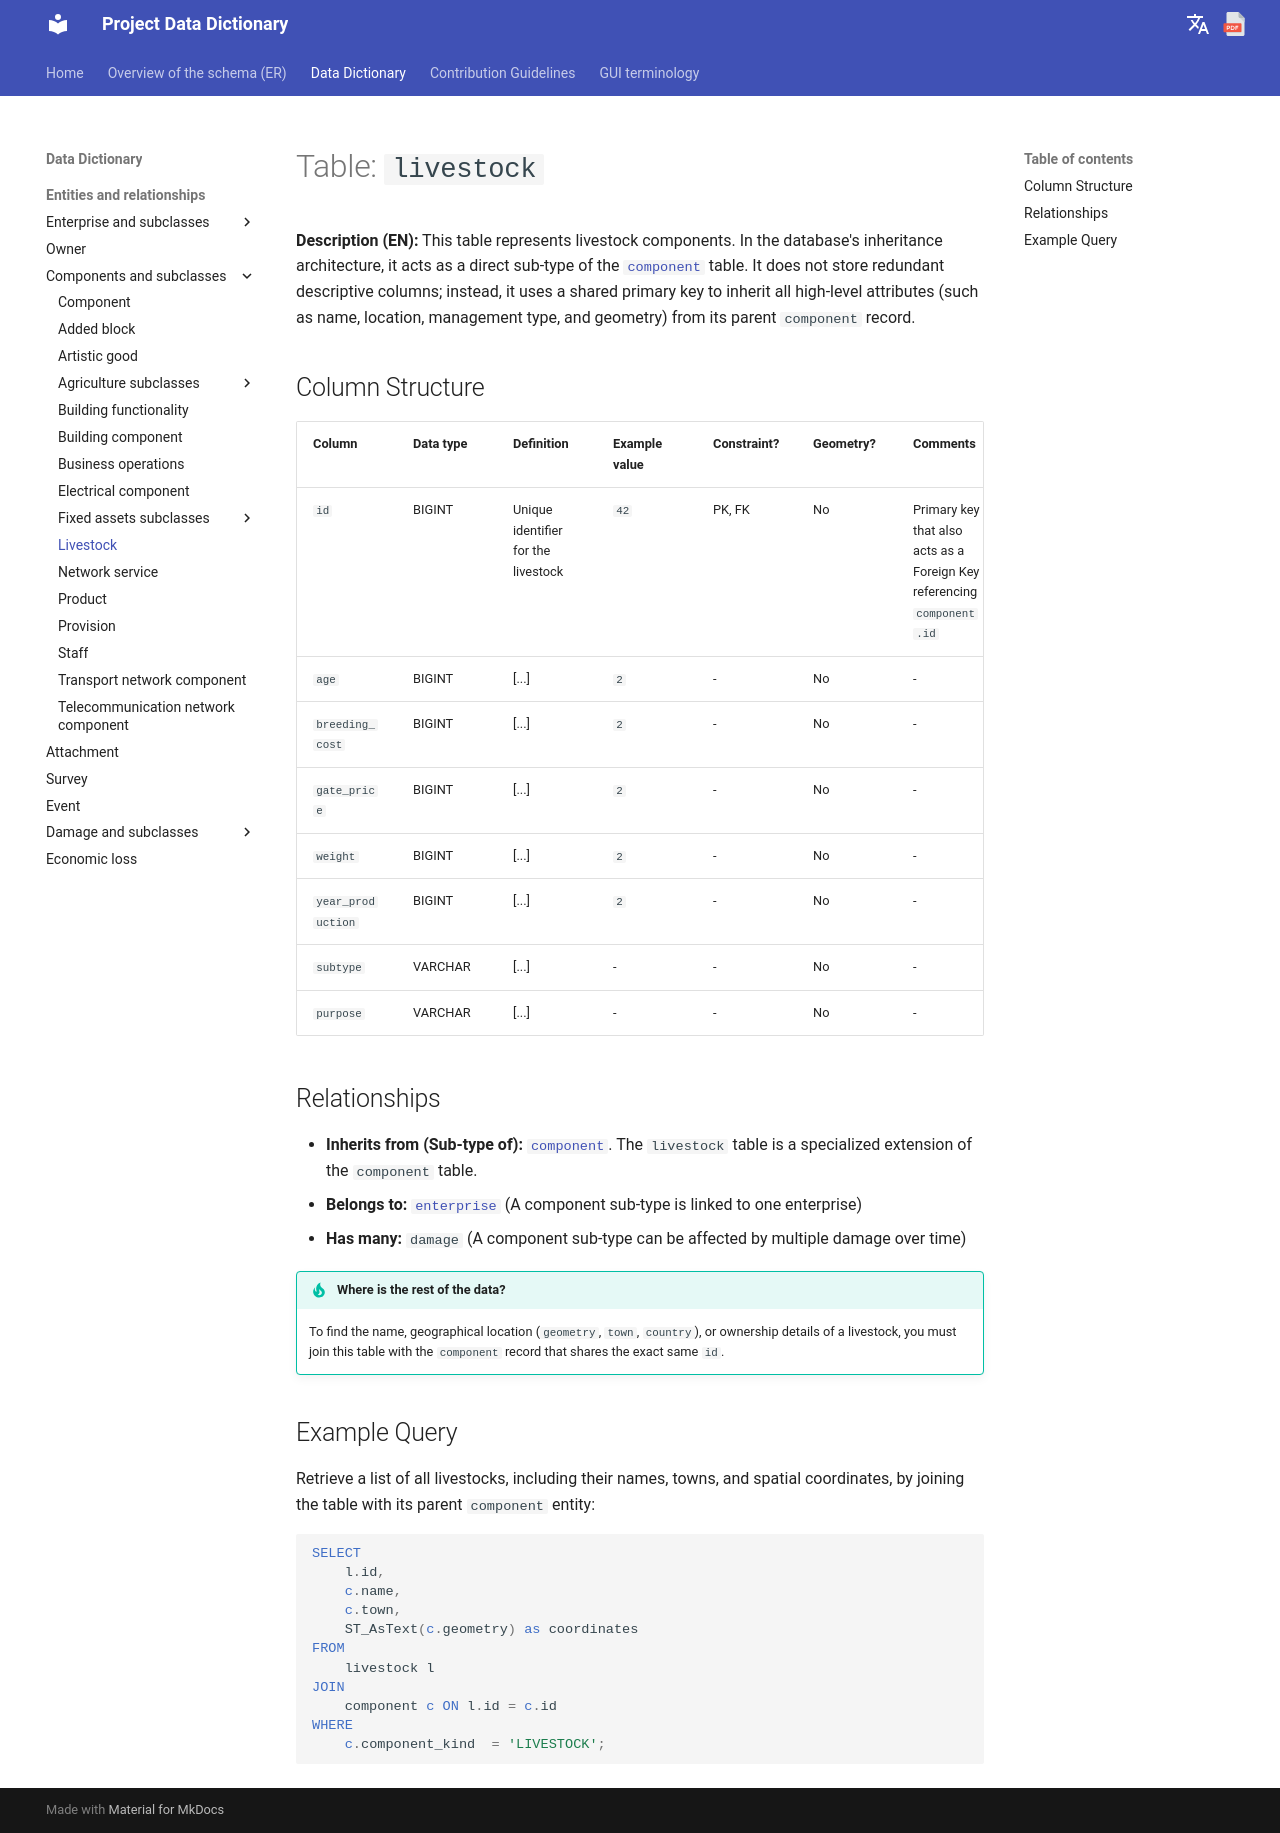

repository: Tars4815/dictionary-demo · page: tables/livestock/index.html · generator: mkdocs

# Table: `livestock`

**Description (EN):** This table represents livestock components. In the database's inheritance architecture, it acts as a direct sub-type of the [`component`](component.md) table. It does not store redundant descriptive columns; instead, it uses a shared primary key to inherit all high-level attributes (such as name, location, management type, and geometry) from its parent `component` record.

## Column Structure

| Column | Data type | Definition | Example value | Constraint? | Geometry? | Comments |
| :--- | :--- | :--- | :--- | :--- | :--- | :--- |
| `id` | BIGINT | Unique identifier for the livestock | `42` | PK, FK | No | Primary key that also acts as a Foreign Key referencing `component.id` |
| `age` | BIGINT | [...] | `2` | - | No | - |
| `breeding_cost` | BIGINT | [...] | `2` | - | No | - |
| `gate_price` | BIGINT | [...] | `2` | - | No | - |
| `weight` | BIGINT | [...] | `2` | - | No | - |
| `year_production` | BIGINT | [...] | `2` | - | No | - |
| `subtype` | VARCHAR | [...] | - | - | No | - |
| `purpose` | VARCHAR | [...] | - | - | No | - |

## Relationships

* **Inherits from (Sub-type of):** [`component`](component.md). The `livestock` table is a specialized extension of the `component` table.
* **Belongs to:** [`enterprise`](enterprise.md) (A component sub-type is linked to one enterprise)
* **Has many:** `damage` (A component sub-type can be affected by multiple damage over time)

!!! tip "Where is the rest of the data?"
    To find the name, geographical location (`geometry`, `town`, `country`), or ownership details of a livestock, you must join this table with the `component` record that shares the exact same `id`.

## Example Query

Retrieve a list of all livestocks, including their names, towns, and spatial coordinates, by joining the table with its parent `component` entity:

```sql
SELECT 
    l.id, 
    c.name, 
    c.town, 
    ST_AsText(c.geometry) as coordinates 
FROM 
    livestock l
JOIN 
    component c ON l.id = c.id
WHERE 
    c.component_kind  = 'LIVESTOCK';
```
